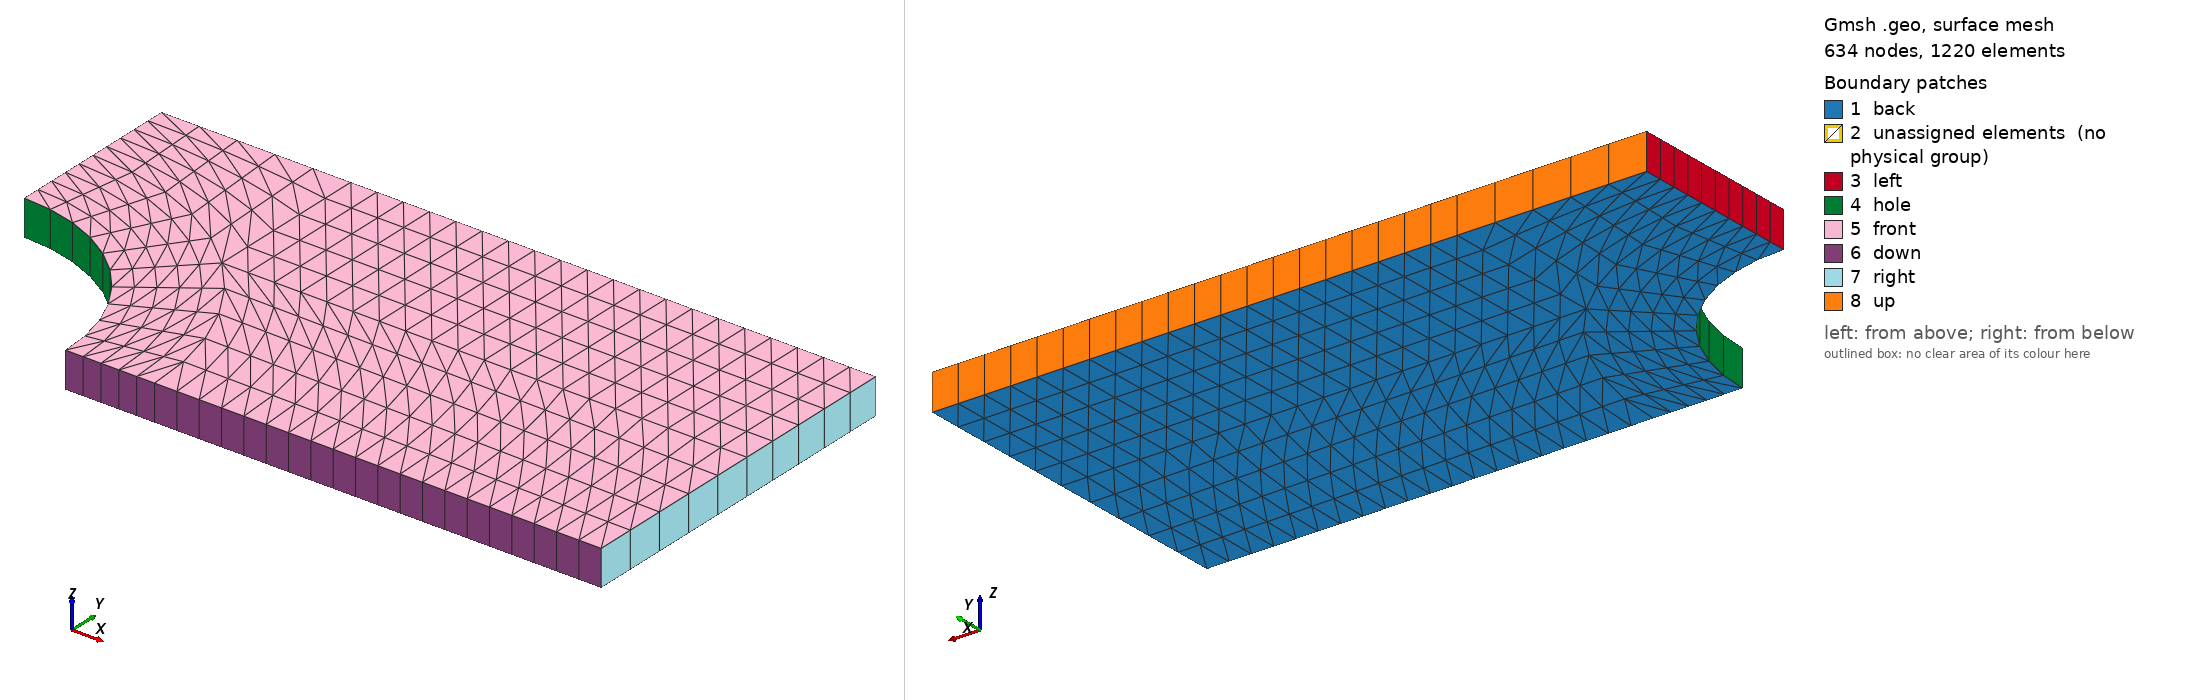

Gmsh geometry script, surface-meshed: 634 nodes, 1220 surface elements. Boundary patches (legend numbers): 1 back, 2 unassigned elements (no physical group), 3 left, 4 hole, 5 front, 6 down, 7 right, 8 up. Left view from above one corner, right view from below the opposite corner. Legend entries are the model's physical surfaces; 'unassigned elements' are surfaces in no physical group. The drawing asked Gmsh for element sizes between 1% and 20% of the model's largest extent; the script's own settings can give other sizes.

=== plateHole.geo (drawn) ===
// Average mesh spacing
dx = 0.1;

// Plate size
L1 = 2;

//Plate width
L2 = 1;

// Hole radius
r = 0.5;

// Out of plane depth
d = 0.1;

//Radius of hole boundary layer
rb = 0.75;

//Cell number across each curve
cn = 10;

// Points
Point(1) = {r, 0, 0, dx};
Point(2) = {L1, 0, 0, dx};
Point(3) = {L1, L2, 0, dx};
Point(4) = {0, L2, 0, dx};
Point(5) = {0, r, 0, dx};
Point(6) = {0, 0, 0, dx};
Point(7) = {0.75, 0, 0, dx};
Point(8) = {0, 0.75, 0, dx};
Point(9) = {rb*Cos(45*Pi/180), rb*Sin(45*Pi/180), 0, dx};
Point(10) = {rb*Cos(45*Pi/180), L2, 0, dx};
Point(11) = {L1, rb*Sin(45*Pi/180), 0, dx};
Point(12) = {r*Cos(45*Pi/180), r*Sin(45*Pi/180), 0, dx};

// Lines

Circle(13) = {8, 6, 9};
Circle(14) = {9, 6, 7};
Line(15) = {1, 7};
Line(16) = {7, 2};
Line(17) = {2, 11};
Line(18) = {11, 3};
Line(19) = {3, 10};
Line(20) = {10, 4};
Line(21) = {4, 8};
Line(22) = {8, 5};
Line(23) = {9, 11};
Line(24) = {9, 10};
Circle(25) = {5, 6, 12};
Circle(26) = {12, 6, 1};
Line(27) = {12, 9};

// Surface
Curve Loop(1) = {27, -13, 22, 25};
Plane Surface(1) = {1};
Curve Loop(2) = {26, 15, -14, -27};
Plane Surface(2) = {2};
Curve Loop(3) = {14, 16, 17, -23};
Plane Surface(3) = {3};
Curve Loop(4) = {23, 18, 19, -24};
Plane Surface(4) = {4};
Curve Loop(5) = {13, 24, 20, 21};
Plane Surface(5) = {5};

//Force mapped meshing (triangles)
Transfinite Surface {1} = {5, 12, 9, 8};
Transfinite Surface {2} = {12, 1, 7, 9};
Transfinite Surface {3} = {7, 2, 11, 9};
Transfinite Surface {4};
Transfinite Surface {5} = {8, 9, 10, 4};
Transfinite Curve {13} = cn+1 Using Progression 1;
Transfinite Curve {13, 14, 25, 26, 17, 20, 15, 22, 27} = cn/2 + 1 Using Progression 1;
Transfinite Curve {23, 16, 19} = (cn+1) + cn Using Progression 1;
Transfinite Curve {21, 24, 18} = cn/2 + 1 Using Progression 1;


// Create volume by extrusion
Extrude {0, 0, d} {
  Surface{1}; Surface{2}; Surface{3}; Surface{4}; Surface{5}; 
  Layers{1};
  Recombine;
}

Physical Volume("internal",138) = {5, 4, 1, 2, 3};
Physical Surface("left") = {44, 136};
Physical Surface("down") = {62, 84};
Physical Surface("right") = {88, 106};
Physical Surface("up") = {110, 132};
Physical Surface("hole") = {48, 58};
Physical Surface("front") = {71, 49, 137, 115, 93};
Physical Surface("back") = {2, 3, 1, 5, 4};
